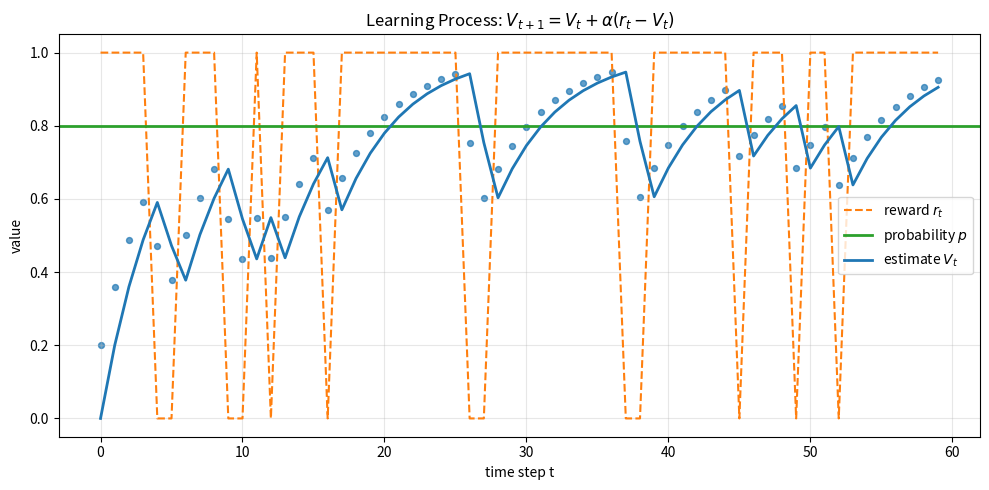

Write the Python code that produced this figure.
import numpy as np
import matplotlib.pyplot as plt


def simulate_learning(alpha, rewards, initial_value=0.0):
    """Simulate V_{t+1} = V_t + alpha(r_t - V_t)."""
    values = [initial_value]

    for reward in rewards:
        current_value = values[-1]
        next_value = current_value + alpha * (reward - current_value)
        values.append(next_value)

    return np.array(values)


def main():
    alpha = 0.2
    steps = 60
    reward_prob = 0.8
    rng = np.random.default_rng(0)

    # r_t is Bernoulli: it becomes 1 with probability p, otherwise 0.
    rewards = rng.binomial(n=1, p=reward_prob, size=steps)

    values = simulate_learning(alpha=alpha, rewards=rewards, initial_value=0.0)
    time = np.arange(steps)

    plt.figure(figsize=(10, 5))
    plt.plot(time, rewards, label="reward $r_t$", linestyle="--", color="tab:orange")
    plt.axhline(reward_prob, label="probability $p$", linewidth=2, color="tab:green")
    plt.plot(time, values[:-1], label="estimate $V_t$", linewidth=2, color="tab:blue")
    plt.scatter(time, values[1:], s=18, color="tab:blue", alpha=0.7)

    plt.title(r"Learning Process: $V_{t+1} = V_t + \alpha(r_t - V_t)$")
    plt.xlabel("time step t")
    plt.ylabel("value")
    plt.ylim(-0.05, 1.05)
    plt.grid(True, alpha=0.3)
    plt.legend()
    plt.tight_layout()
    plt.show()


if __name__ == "__main__":
    main()
